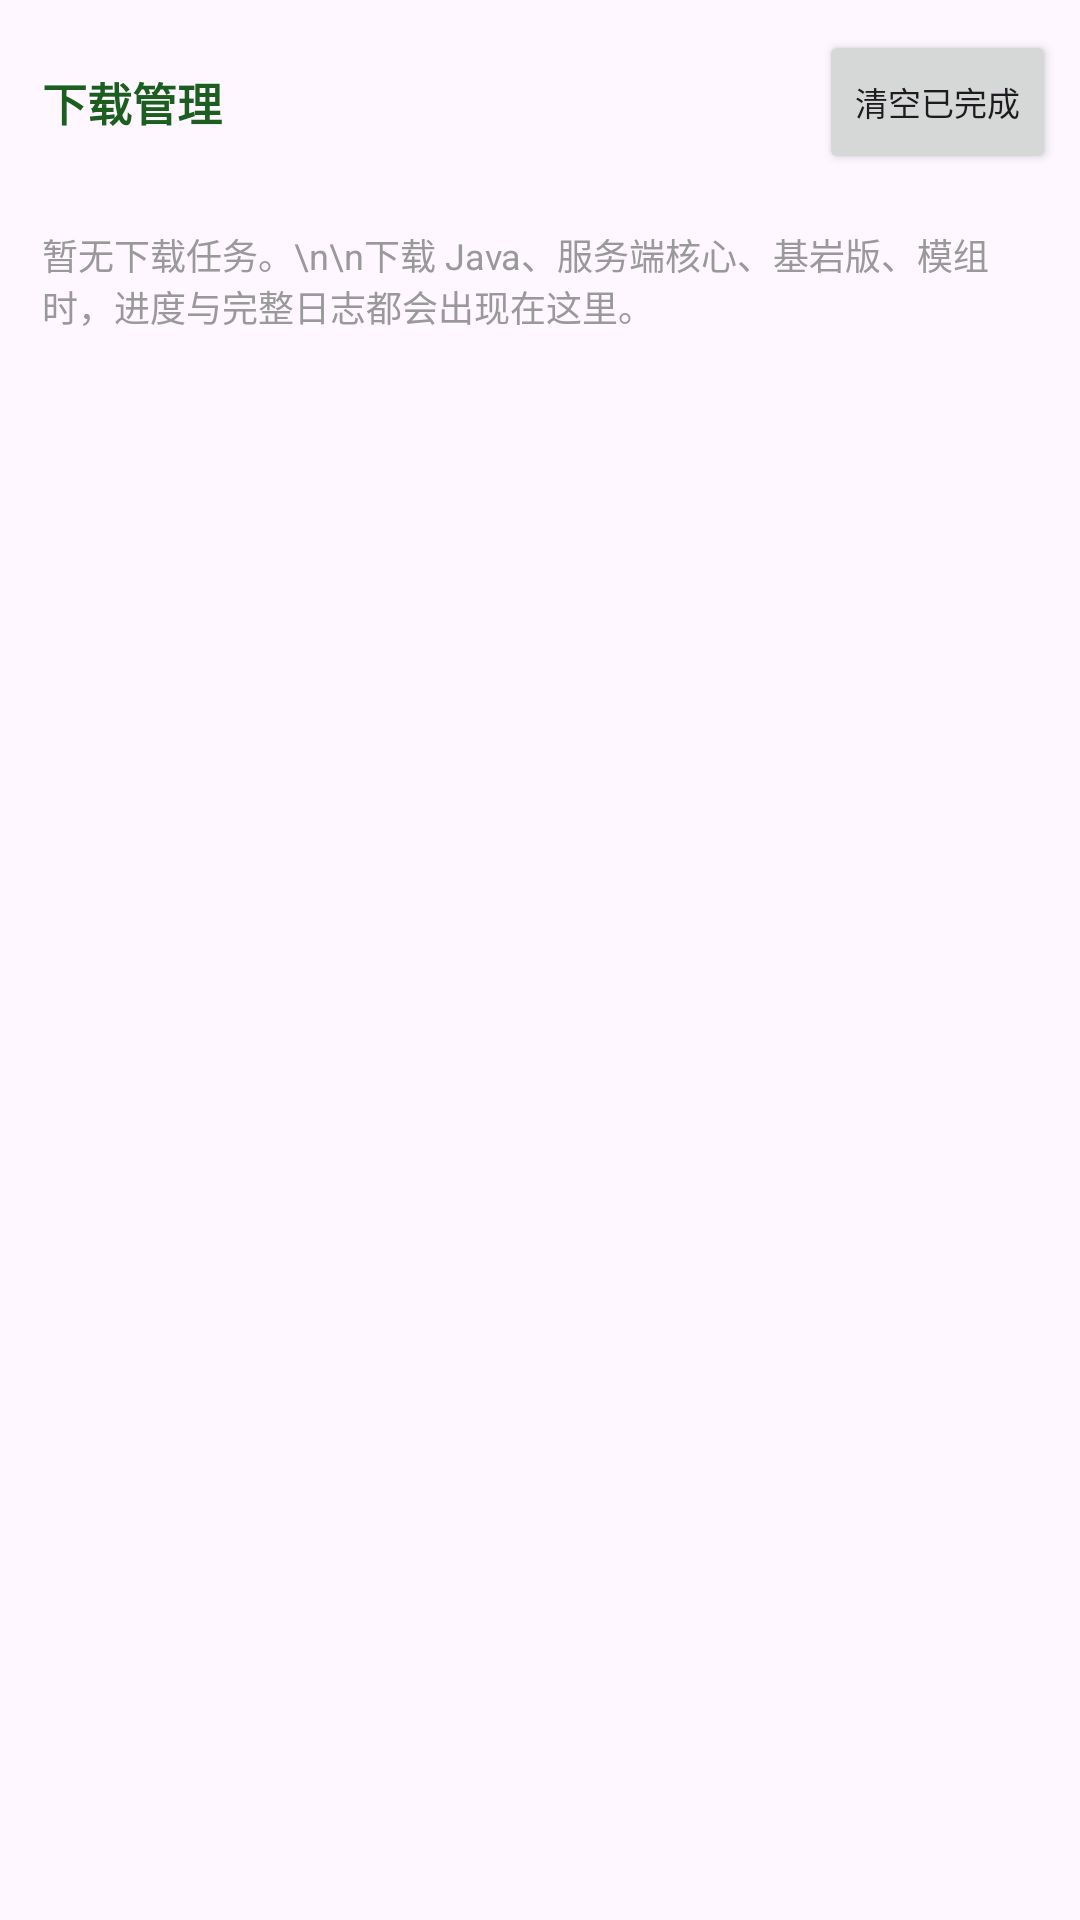

This screen was rendered from an Android layout file. Write that file and the resources it references.
<!-- AndroidManifest.xml: application theme Theme.MCServerLauncher -->
<!-- res/layout/fragment_downloads.xml -->
<?xml version="1.0" encoding="utf-8"?>
<LinearLayout xmlns:android="http://schemas.android.com/apk/res/android"
    android:layout_width="match_parent"
    android:layout_height="match_parent"
    android:orientation="vertical">

    <LinearLayout
        android:layout_width="match_parent"
        android:layout_height="wrap_content"
        android:gravity="center_vertical"
        android:orientation="horizontal"
        android:paddingStart="14dp"
        android:paddingTop="10dp"
        android:paddingEnd="8dp"
        android:paddingBottom="4dp">

        <TextView
            android:id="@+id/summary"
            android:layout_width="0dp"
            android:layout_height="wrap_content"
            android:layout_weight="1"
            android:text="下载管理"
            android:textColor="@color/primary"
            android:textSize="15sp"
            android:textStyle="bold" />

        <Button
            android:id="@+id/btn_clear"
            android:layout_width="wrap_content"
            android:layout_height="wrap_content"
            android:minWidth="0dp"
            android:text="清空已完成"
            android:textSize="11sp" />
    </LinearLayout>

    <TextView
        android:id="@+id/empty"
        android:layout_width="match_parent"
        android:layout_height="wrap_content"
        android:padding="14dp"
        android:text="暂无下载任务。\n\n下载 Java、服务端核心、基岩版、模组时，进度与完整日志都会出现在这里。"
        android:textColor="#999999"
        android:textSize="12sp" />

    <androidx.recyclerview.widget.RecyclerView
        android:id="@+id/list"
        android:layout_width="match_parent"
        android:layout_height="0dp"
        android:layout_weight="1" />
</LinearLayout>
<!-- resources referenced by this layout -->
<resources>
  <color name="primary">#1B5E20</color>
  <style name="Theme.MCServerLauncher" parent="Theme.Material3.DayNight.NoActionBar">
          <item name="colorPrimary">@color/primary</item>
          <item name="colorPrimaryVariant">@color/primary_dark</item>
          <item name="colorOnPrimary">@color/white</item>
          <item name="colorSecondary">@color/accent</item>
          <item name="android:statusBarColor">@color/primary_dark</item>
      </style>
  <color name="primary_dark">#0D3D11</color>
  <color name="white">#FFFFFFFF</color>
  <color name="accent">#4CAF50</color>
</resources>
